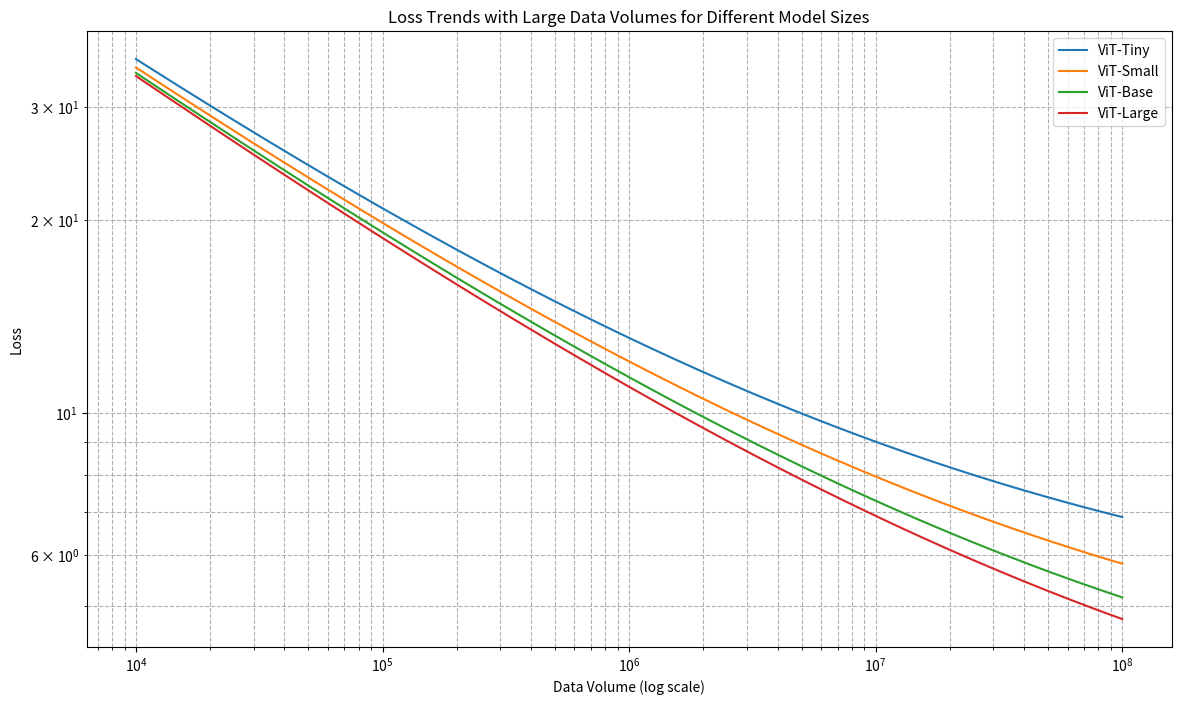

The matplotlib source for this figure:

import numpy as np
import pandas as pd
import matplotlib.pyplot as plt


# Updated constants and exponents for the Chinchilla scaling law
n_coefficient = 406.4
d_coefficient = 410.7
n_exponent = -0.34
d_exponent = -0.28
irreducible_error = 1.69

# Using the same model sizes and data volumes for consistency
model_sizes = np.array([10**3, 10**4, 10**5, 10**6])
data_volumes = np.array([10**3, 10**4, 10**5, 10**6])

# Using the architecture details from the paper to estimate parameter counts for each model variant.
# Note: These are rough estimates based on standard ViT configurations.

# Approximate parameters count for each ViT variant:
# ViT-Tiny (T): 12 layers, 192 dimensionality
# ViT-Small (S): 12 layers, 384 dimensionality
# ViT-Base (B): 12 layers, 768 dimensionality
# ViT-Large (L): 24 layers, 1024 dimensionality

# Rough estimation of parameters:
# Parameters roughly scale with the square of the dimensionality and linearly with the number of layers.

# Estimation formula: params ~ layers * (dimensionality^2) * constant
# The constant includes additional parameters from MLPs, layer norms, etc.
# For simplicity, we assume each layer has an MLP with a hidden layer size of dimensionality*4,
# and two layernorm layers with parameters equal to dimensionality.

def estimate_vit_parameters(layers, dim):
    mlp_params = layers * (dim * 4) * dim # MLP with one hidden layer
    attention_params = layers * (dim ** 2) # Self-attention mechanism
    layernorm_params = layers * 2 * dim # Two LayerNorm layers per transformer block
    return mlp_params + attention_params + layernorm_params

# Estimated parameters for each variant
param_counts = {
    "ViT-Tiny": estimate_vit_parameters(12, 192),
    "ViT-Small": estimate_vit_parameters(12, 384),
    "ViT-Base": estimate_vit_parameters(12, 768),
    "ViT-Large": estimate_vit_parameters(24, 1024),
}

param_counts



# Removing data volumes 10^3 and 10^4 and extending the range to larger volumes
# New range from 10^5 to 10^8
large_data_volumes_range = np.logspace(4, 8, num=100)

# Recompute the loss for each combination of model size and the new data volume range
large_loss_trends = {}
for model_name, params in param_counts.items():
    large_loss_trends[model_name] = [n_coefficient * params**n_exponent +
                                     d_coefficient * D**d_exponent + irreducible_error
                                     for D in large_data_volumes_range]

# Plotting the new trends
plt.figure(figsize=(14, 8))

for model_name, losses in large_loss_trends.items():
    plt.plot(large_data_volumes_range, losses, label=model_name)

plt.title('Loss Trends with Large Data Volumes for Different Model Sizes')
plt.xlabel('Data Volume (log scale)')
plt.ylabel('Loss')
plt.yscale('log')
plt.xscale('log')
plt.legend()
plt.grid(True, which="both", ls="--")
plt.savefig('my_plot.png')
